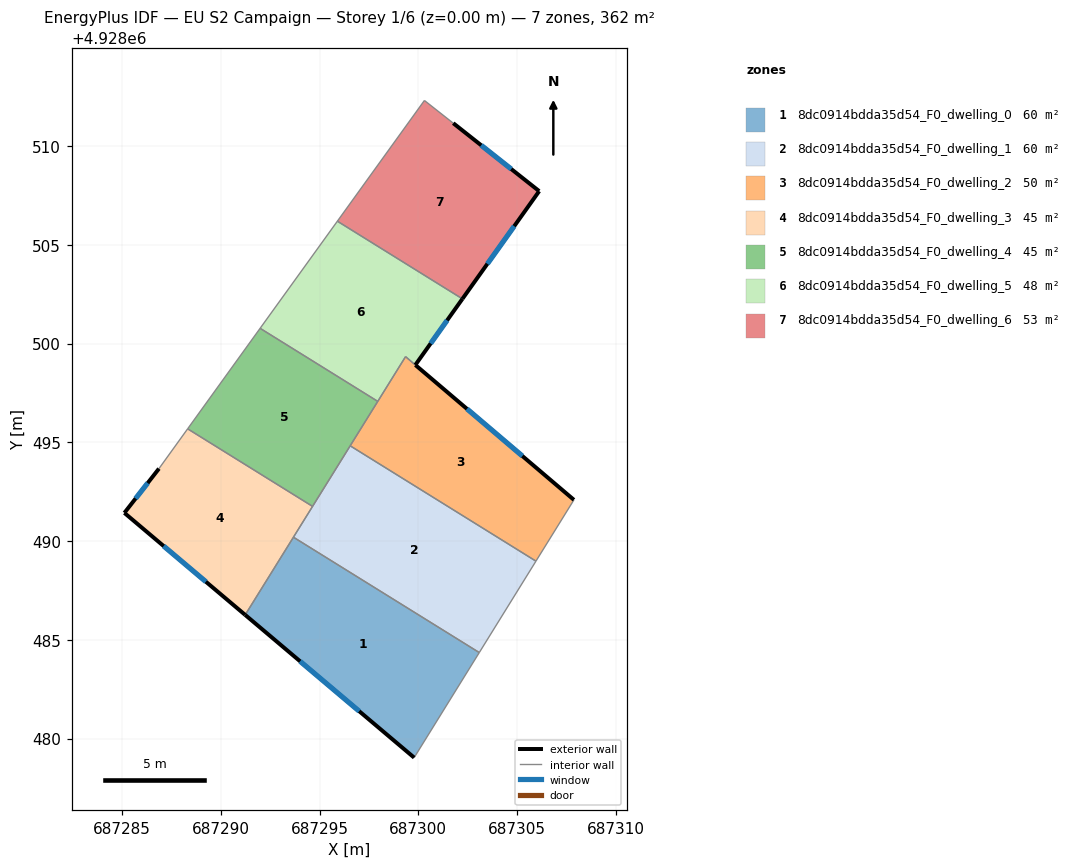
=== STOREY PLAN SPEC (per zone: floor XY polygon, exterior-wall plan segments, windows/doors) ===
zone 1: 8dc0914bdda35d54_F0_dwelling_0  (60.3 m²)
  floor: (687303.09, 4928484.35) (687299.79, 4928479.04) (687291.23, 4928486.26) (687293.68, 4928490.20)
  exterior wall: (687291.23, 4928486.26) – (687299.79, 4928479.04)  [11.2 m]
    window: (687294.02, 4928483.91) – (687297.01, 4928481.39)  [4.1 m²]
  interior walls: 3
zone 2: 8dc0914bdda35d54_F0_dwelling_1  (60.3 m²)
  floor: (687305.95, 4928488.98) (687303.09, 4928484.35) (687293.68, 4928490.20) (687296.55, 4928494.82)
  interior walls: 5
zone 3: 8dc0914bdda35d54_F0_dwelling_2  (49.6 m²)
  floor: (687307.88, 4928492.08) (687305.95, 4928488.98) (687296.55, 4928494.82) (687299.35, 4928499.34)
  exterior wall: (687307.88, 4928492.08) – (687299.85, 4928498.91)  [10.5 m]
    window: (687305.27, 4928494.31) – (687302.46, 4928496.69)  [3.9 m²]
  interior walls: 5
zone 4: 8dc0914bdda35d54_F0_dwelling_3  (45.2 m²)
  floor: (687294.65, 4928491.75) (687291.23, 4928486.26) (687285.12, 4928491.43) (687286.87, 4928493.67) (687288.32, 4928495.68)
  exterior wall: (687285.12, 4928491.43) – (687291.23, 4928486.26)  [8.0 m]
    window: (687287.11, 4928489.75) – (687289.25, 4928487.94)  [2.9 m²]
  exterior wall: (687286.87, 4928493.67) – (687285.12, 4928491.43)  [2.8 m]
    window: (687286.30, 4928492.94) – (687285.69, 4928492.15)  [1.0 m²]
  interior walls: 4
zone 5: 8dc0914bdda35d54_F0_dwelling_4  (45.2 m²)
  floor: (687297.95, 4928497.07) (687294.65, 4928491.75) (687288.32, 4928495.68) (687291.99, 4928500.77)
  interior walls: 5
zone 6: 8dc0914bdda35d54_F0_dwelling_5  (48.4 m²)
  floor: (687302.23, 4928502.26) (687299.85, 4928498.92) (687299.35, 4928499.34) (687297.95, 4928497.07) (687291.99, 4928500.77) (687295.90, 4928506.19)
  exterior wall: (687299.85, 4928498.92) – (687302.23, 4928502.26)  [4.1 m]
    window: (687300.62, 4928500.00) – (687301.46, 4928501.17)  [1.5 m²]
  interior walls: 6
zone 7: 8dc0914bdda35d54_F0_dwelling_6  (52.8 m²)
  floor: (687301.77, 4928511.16) (687306.12, 4928507.71) (687302.23, 4928502.26) (687295.90, 4928506.19) (687300.31, 4928512.30)
  exterior wall: (687306.12, 4928507.71) – (687301.77, 4928511.16)  [5.5 m]
    window: (687304.70, 4928508.83) – (687303.18, 4928510.04)  [2.0 m²]
  exterior wall: (687302.23, 4928502.26) – (687306.12, 4928507.71)  [6.7 m]
    window: (687303.50, 4928504.03) – (687304.86, 4928505.94)  [2.5 m²]
  interior walls: 4

=== DERIVED (storey summary) ===
Building: EU S2 Campaign
Storey: 1 of 6  (floor level z = 0.00 m)
Storey gross floor area: 361.8 m²
Zones on this storey: 7
  - 8dc0914bdda35d54_F0_dwelling_0: floor 60.3 m²; exterior wall 11.2 m (33.6 m²); 1 window(s) 4.1 m²; WWR 12.2%
  - 8dc0914bdda35d54_F0_dwelling_1: floor 60.3 m²
  - 8dc0914bdda35d54_F0_dwelling_2: floor 49.6 m²; exterior wall 10.5 m (31.6 m²); 1 window(s) 3.9 m²; WWR 12.2%
  - 8dc0914bdda35d54_F0_dwelling_3: floor 45.2 m²; exterior wall 10.8 m (32.5 m²); 2 window(s) 4.0 m²; WWR 12.2%
  - 8dc0914bdda35d54_F0_dwelling_4: floor 45.2 m²
  - 8dc0914bdda35d54_F0_dwelling_5: floor 48.4 m²; exterior wall 4.1 m (12.3 m²); 1 window(s) 1.5 m²; WWR 12.2%
  - 8dc0914bdda35d54_F0_dwelling_6: floor 52.8 m²; exterior wall 12.2 m (36.7 m²); 2 window(s) 4.5 m²; WWR 12.2%
Zone adjacency (shared interzone walls):
  - 8dc0914bdda35d54_F0_dwelling_0 ↔ 8dc0914bdda35d54_F0_dwelling_1
  - 8dc0914bdda35d54_F0_dwelling_0 ↔ 8dc0914bdda35d54_F0_dwelling_3
  - 8dc0914bdda35d54_F0_dwelling_1 ↔ 8dc0914bdda35d54_F0_dwelling_2
  - 8dc0914bdda35d54_F0_dwelling_1 ↔ 8dc0914bdda35d54_F0_dwelling_3
  - 8dc0914bdda35d54_F0_dwelling_1 ↔ 8dc0914bdda35d54_F0_dwelling_4
  - 8dc0914bdda35d54_F0_dwelling_2 ↔ 8dc0914bdda35d54_F0_dwelling_4
  - 8dc0914bdda35d54_F0_dwelling_2 ↔ 8dc0914bdda35d54_F0_dwelling_5
  - 8dc0914bdda35d54_F0_dwelling_3 ↔ 8dc0914bdda35d54_F0_dwelling_4
  - 8dc0914bdda35d54_F0_dwelling_4 ↔ 8dc0914bdda35d54_F0_dwelling_5
  - 8dc0914bdda35d54_F0_dwelling_5 ↔ 8dc0914bdda35d54_F0_dwelling_6